Run: headless pygame with SDL's dummy video driver; simulated clock (each Clock.tick advances the game by its frame time, no real sleeping); random seed 0; keys injected as events and as key.get_pressed() state; no mouse input.
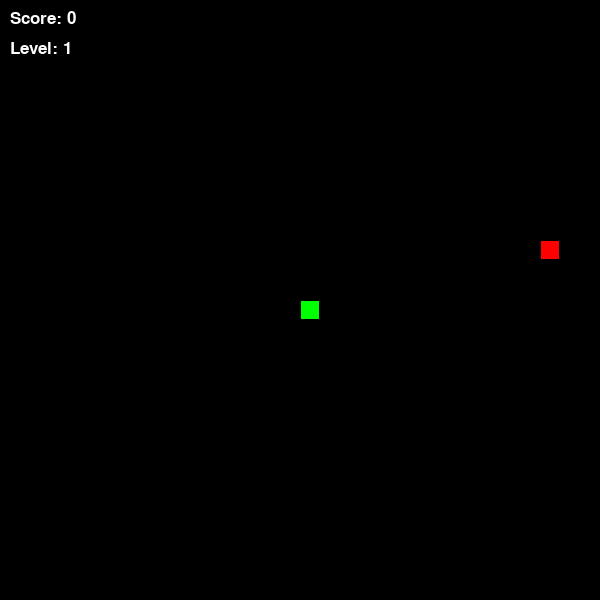
Frame 1 of 4 · flips 1–60 · no input
Frame 2 of 4 · flips 61–180 · tapped SPACE, RETURN · held RIGHT (→), D · screen unchanged from frame 1, image omitted
Frame 3 of 4 · flips 181–300 · held DOWN (↓), S · screen unchanged from frame 2, image omitted
Frame 4 of 4 · flips 301–420 · held LEFT (←), A, UP (↑), W · screen unchanged from frame 3, image omitted

The pygame program that drew these frames:

import pygame
import random
import time

# Initialize pygame
pygame.init()

# Constants
SCREEN_WIDTH = 600
SCREEN_HEIGHT = 600
GRID_SIZE = 20
GRID_WIDTH = SCREEN_WIDTH // GRID_SIZE
GRID_HEIGHT = SCREEN_HEIGHT // GRID_SIZE
SNAKE_SPEED = 10

# Colors
BLACK = (0, 0, 0)
WHITE = (255, 255, 255)
GREEN = (0, 255, 0)
RED = (255, 0, 0)
BLUE = (0, 0, 255)

# Directions
UP = (0, -1)
DOWN = (0, 1)
LEFT = (-1, 0)
RIGHT = (1, 0)

# Snake class
class Snake:
    def __init__(self):
        self.positions = [(GRID_WIDTH // 2, GRID_HEIGHT // 2)]
        self.length = 1
        self.direction = RIGHT
        self.score = 0
        self.level = 1
        self.foods_eaten = 0
        self.color = GREEN
    
    def get_head_position(self):
        return self.positions[0]
    
    def update(self):
        head = self.get_head_position()
        x, y = self.direction
        new_head = ((head[0] + x) % GRID_WIDTH, (head[1] + y) % GRID_HEIGHT)
        
        # Check for self-collision
        if new_head in self.positions[1:]:
            return False  # Game over
        
        self.positions.insert(0, new_head)
        if len(self.positions) > self.length:
            self.positions.pop()
        return True
    
    def reset(self):
        self.positions = [(GRID_WIDTH // 2, GRID_HEIGHT // 2)]
        self.length = 1
        self.direction = RIGHT
        self.score = 0
        self.level = 1
        self.foods_eaten = 0
    
    def render(self, surface):
        for p in self.positions:
            rect = pygame.Rect((p[0] * GRID_SIZE, p[1] * GRID_SIZE), (GRID_SIZE, GRID_SIZE))
            pygame.draw.rect(surface, self.color, rect)
            pygame.draw.rect(surface, BLACK, rect, 1)

# Food class
class Food:
    def __init__(self, snake_positions):
        self.position = (0, 0)
        self.color = RED
        self.randomize_position(snake_positions)
    
    def randomize_position(self, snake_positions):
        while True:
            self.position = (random.randint(0, GRID_WIDTH - 1), random.randint(0, GRID_HEIGHT - 1))
            if self.position not in snake_positions:
                break
    
    def render(self, surface):
        rect = pygame.Rect((self.position[0] * GRID_SIZE, self.position[1] * GRID_SIZE), (GRID_SIZE, GRID_SIZE))
        pygame.draw.rect(surface, self.color, rect)
        pygame.draw.rect(surface, BLACK, rect, 1)

# Main game function
def game():
    screen = pygame.display.set_mode((SCREEN_WIDTH, SCREEN_HEIGHT))
    pygame.display.set_caption("Snake Game")
    clock = pygame.time.Clock()
    
    snake = Snake()
    food = Food(snake.positions)
    font = pygame.font.SysFont(None, 25)
    
    running = True
    while running:
        # Event handling
        for event in pygame.event.get():
            if event.type == pygame.QUIT:
                running = False
            elif event.type == pygame.KEYDOWN:
                if event.key == pygame.K_UP and snake.direction != DOWN:
                    snake.direction = UP
                elif event.key == pygame.K_DOWN and snake.direction != UP:
                    snake.direction = DOWN
                elif event.key == pygame.K_LEFT and snake.direction != RIGHT:
                    snake.direction = LEFT
                elif event.key == pygame.K_RIGHT and snake.direction != LEFT:
                    snake.direction = RIGHT
        
        # Update snake
        if not snake.update():
            game_over(snake.score, snake.level)
            return
        
        # Check for food collision
        if snake.get_head_position() == food.position:
            snake.length += 1
            snake.score += 10
            snake.foods_eaten += 1
            food.randomize_position(snake.positions)
            
            # Level up every 3 foods
            if snake.foods_eaten >= 3:
                snake.level += 1
                snake.foods_eaten = 0
        
        # Drawing
        screen.fill(BLACK)
        snake.render(screen)
        food.render(screen)
        
        # Display score and level
        score_text = font.render(f"Score: {snake.score}", True, WHITE)
        level_text = font.render(f"Level: {snake.level}", True, WHITE)
        screen.blit(score_text, (10, 10))
        screen.blit(level_text, (10, 40))
        
        pygame.display.update()
        
        # Adjust speed based on level
        clock.tick(SNAKE_SPEED + snake.level * 2)
    
    pygame.quit()

# Game over screen
def game_over(score, level):
    screen = pygame.display.set_mode((SCREEN_WIDTH, SCREEN_HEIGHT))
    font = pygame.font.SysFont(None, 50)
    small_font = pygame.font.SysFont(None, 30)
    
    screen.fill(BLACK)
    game_over_text = font.render("GAME OVER", True, RED)
    score_text = small_font.render(f"Final Score: {score}", True, WHITE)
    level_text = small_font.render(f"Final Level: {level}", True, WHITE)
    restart_text = small_font.render("Press R to restart or Q to quit", True, WHITE)
    
    screen.blit(game_over_text, (SCREEN_WIDTH//2 - game_over_text.get_width()//2, SCREEN_HEIGHT//2 - 100))
    screen.blit(score_text, (SCREEN_WIDTH//2 - score_text.get_width()//2, SCREEN_HEIGHT//2))
    screen.blit(level_text, (SCREEN_WIDTH//2 - level_text.get_width()//2, SCREEN_HEIGHT//2 + 40))
    screen.blit(restart_text, (SCREEN_WIDTH//2 - restart_text.get_width()//2, SCREEN_HEIGHT//2 + 100))
    
    pygame.display.flip()
    
    waiting = True
    while waiting:
        for event in pygame.event.get():
            if event.type == pygame.QUIT:
                pygame.quit()
                return
            if event.type == pygame.KEYDOWN:
                if event.key == pygame.K_r:
                    waiting = False
                    game()
                if event.key == pygame.K_q:
                    pygame.quit()
                    return

if __name__ == "__main__":
    game()
